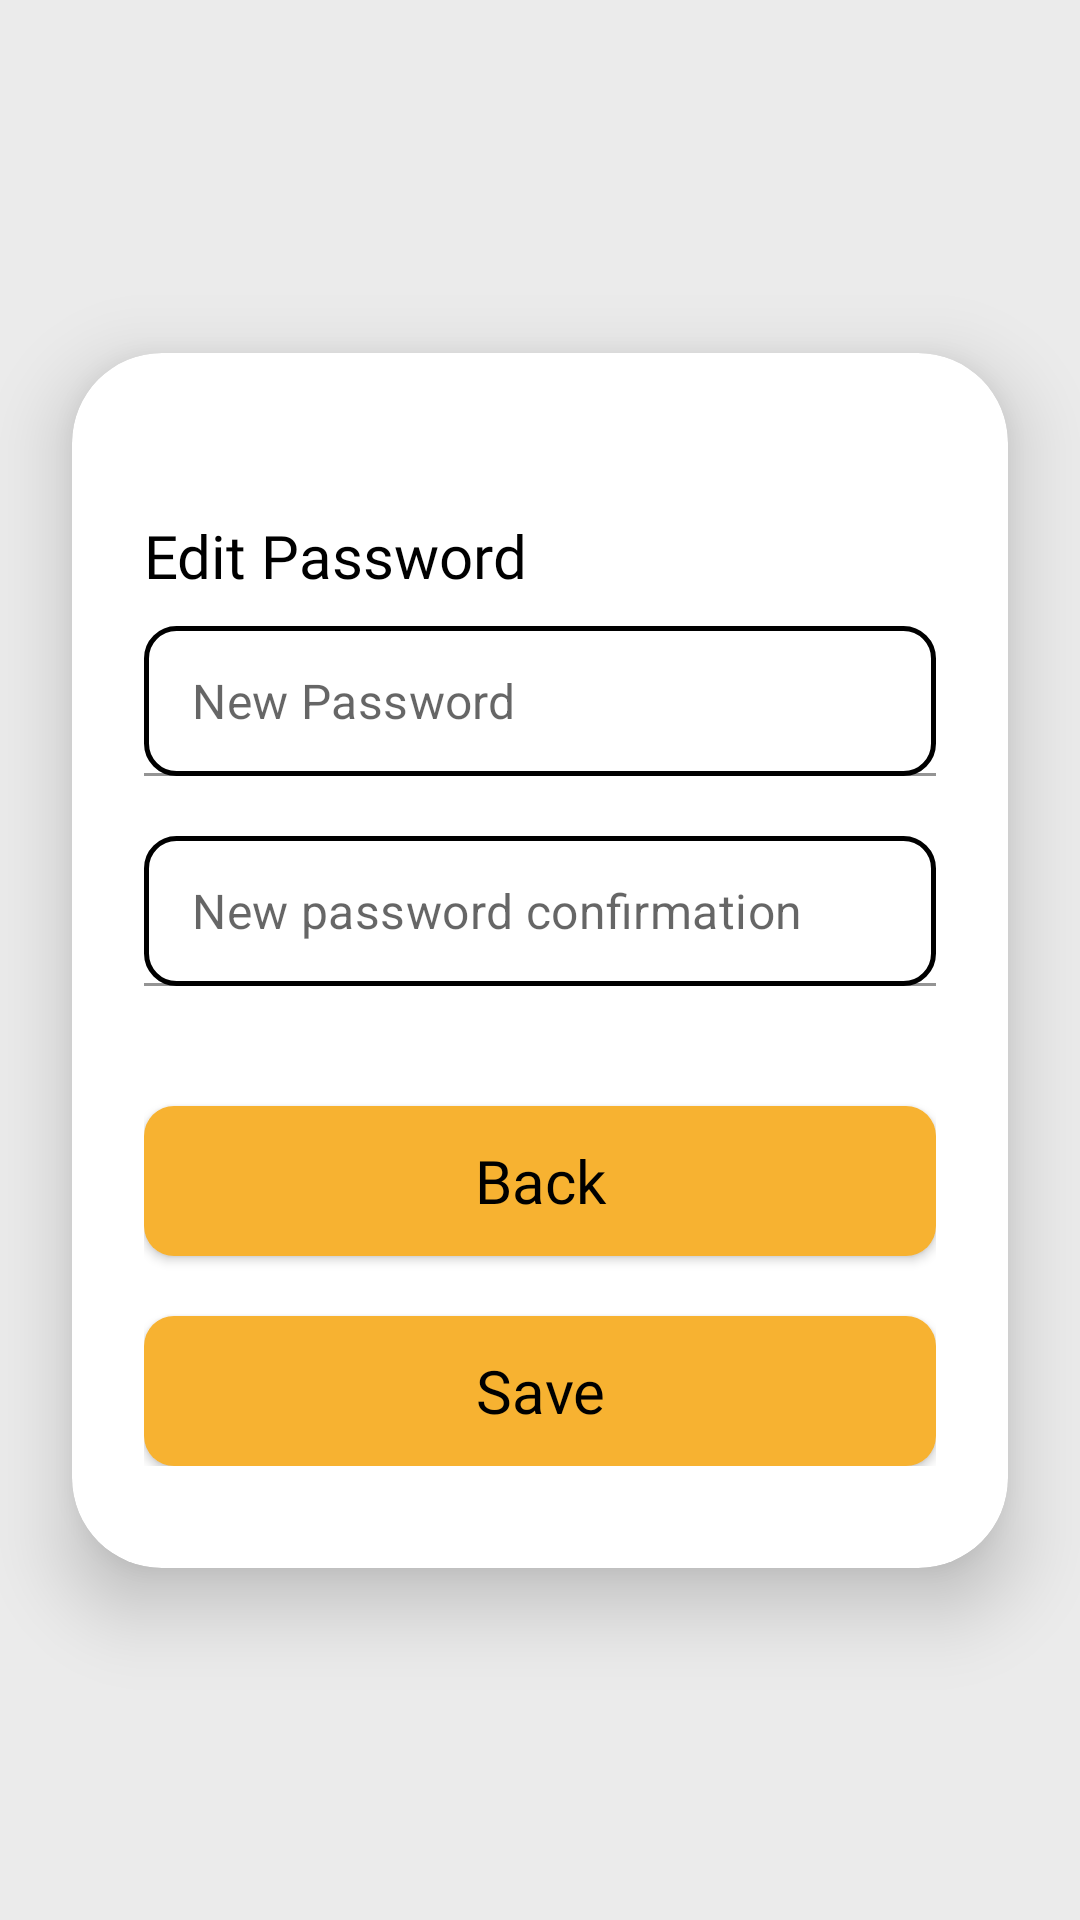

Write the Android layout XML for this screen, with the resource values it uses.
<!-- AndroidManifest.xml: application theme Theme.BeddaBarbershop -->
<!-- res/layout/activity_edit_password.xml -->
<?xml version="1.0" encoding="utf-8"?>
<androidx.constraintlayout.widget.ConstraintLayout xmlns:android="http://schemas.android.com/apk/res/android"
    android:layout_width="match_parent"
    android:layout_height="match_parent"
    xmlns:app="http://schemas.android.com/apk/res-auto"
    xmlns:tools="http://schemas.android.com/tools"
    android:orientation="vertical"
    android:background="#ebebeb">


    <androidx.cardview.widget.CardView
        android:layout_width="match_parent"
        android:layout_height="wrap_content"
        android:layout_gravity ="center"
        android:paddingStart="20dp"
        android:paddingEnd="20dp"
        app:cardCornerRadius="30dp"
        android:elevation="20dp"
        app:cardUseCompatPadding="true"
        app:layout_constraintBottom_toBottomOf="parent"
        app:layout_constraintEnd_toEndOf="parent"
        app:layout_constraintStart_toStartOf="parent"
        app:layout_constraintTop_toTopOf="parent"
        app:cardElevation="15dp">

        <LinearLayout
            android:layout_width="match_parent"
            android:layout_height="wrap_content"
            android:layout_marginBottom="10dp"
            android:orientation="vertical"
            android:layout_gravity="center_horizontal"
            android:padding="24dp">


            <TextView
                android:layout_width="match_parent"
                android:layout_height="match_parent"
                android:layout_marginTop="30dp"
                android:text="Edit Password"
                android:fontFamily="@font/pbold"
                android:id="@+id/tvselamatdtg"
                android:textSize="20dp"
                android:textColor="@color/black"/>

            <com.google.android.material.textfield.TextInputLayout
                android:layout_width="match_parent"
                android:layout_height="match_parent"
                app:hintEnabled="false">

                <EditText
                    android:id="@+id/passwordnow"
                    android:layout_width="match_parent"
                    android:layout_height="50dp"
                    android:layout_marginTop="10dp"
                    android:background="@drawable/form_login"
                    android:drawablePadding="10dp"
                    android:hint="New Password"
                    android:inputType="textPassword"
                    android:padding="10dp"
                    android:textColor="@color/black"
                    tools:ignore="SpeakableTextPresentCheck" />
            </com.google.android.material.textfield.TextInputLayout>

            <com.google.android.material.textfield.TextInputLayout
                android:layout_width="match_parent"
                android:layout_height="match_parent"

                app:hintEnabled="false">

                <EditText
                    android:layout_width="match_parent"
                    android:layout_height="50dp"
                    android:id="@+id/password"
                    android:background="@drawable/form_login"
                    android:layout_marginTop="20dp"
                    android:padding="10dp"
                    android:hint="New password confirmation"
                    android:inputType="textPassword"

                    android:textColor="@color/black"
                    android:drawablePadding="10dp" />
            </com.google.android.material.textfield.TextInputLayout>

            <Button
                android:id="@+id/btn_back"
                android:layout_width="match_parent"
                android:layout_height="50dp"
                android:layout_marginTop="40dp"
                android:background="@drawable/btnlogin"
                android:fontFamily="@font/pbold"
                android:text="Back"
                android:textAllCaps="false"
                android:textColor="@color/black"
                android:textSize="20dp" />

            <Button
                android:id="@+id/btnsave"
                android:layout_width="match_parent"
                android:layout_height="50dp"
                android:layout_marginTop="20dp"
                android:background="@drawable/btnlogin"
                android:fontFamily="@font/pbold"
                android:text="Save"
                android:textAllCaps="false"
                android:textColor="@color/black"
                android:textSize="20dp"/>

        </LinearLayout>

    </androidx.cardview.widget.CardView>

</androidx.constraintlayout.widget.ConstraintLayout>
<!-- resources referenced by this layout -->
<resources>
  <color name="black">#FF000000</color>
  <!-- drawable btnlogin (drawable) -->
  <?xml version="1.0" encoding="utf-8"?>
  
  <shape xmlns:android="http://schemas.android.com/apk/res/android">
      <solid
          android:color="@color/orange"/>
      <corners
          android:radius="10dp"/>
  </shape>
  <!-- drawable form_login (drawable) -->
  <?xml version="1.0" encoding="utf-8"?>
  
  <shape xmlns:android="http://schemas.android.com/apk/res/android">
      <stroke
          android:width="1.5dp"
          android:color="@color/black"/>
      <corners
          android:radius="10dp"/>
  </shape>
  <style name="Theme.BeddaBarbershop" parent="Theme.MaterialComponents.Light.NoActionBar">
          
          <item name="colorPrimary">@color/purple_500</item>
          <item name="colorPrimaryVariant">@color/purple_700</item>
          <item name="colorOnPrimary">@color/white</item>
          
          <item name="colorSecondary">@color/teal_200</item>
          <item name="colorSecondaryVariant">@color/teal_700</item>
          <item name="colorOnSecondary">@color/black</item>
          
          <item name="android:statusBarColor" tools:targetApi="l">?attr/colorPrimaryVariant</item>
          
          <item name="colorOnSurface">@color/black</item>
          <item name="shapeAppearanceSmallComponent">@style/ShapeAppearance.App.SmallComponent</item>
          <item name="chipStyle">@style/Widget.App.Chip</item>
      </style>
  <color name="orange">#F7B231</color>
  <color name="purple_500">#F7B231</color>
  <color name="purple_700">#FF3700B3</color>
  <color name="white">#FFFFFFFF</color>
  <color name="teal_200">#FF03DAC5</color>
  <color name="teal_700">#FF018786</color>
  <style name="ShapeAppearance.App.SmallComponent" parent="ShapeAppearance.MaterialComponents.SmallComponent">
          <item name="cornerFamily">cut</item>
          <item name="cornerSize">2dp</item>
      </style>
  <style name="Widget.App.Chip" parent="Widget.MaterialComponents.Chip.Choice">
          <item name="chipIconTint">@color/purple_700</item>
          <item name="chipBackgroundColor">@color/gray_lihgt</item>
          <item name="chipStrokeWidth">1dp</item>
          <item name="chipStrokeColor">@color/stroke_tint</item>
          <item name="checkedIconVisible">false</item>
          <item name="shapeAppearanceOverlay">@null</item>
      </style>
  <color name="gray_lihgt">#EAEAEA</color>
</resources>
